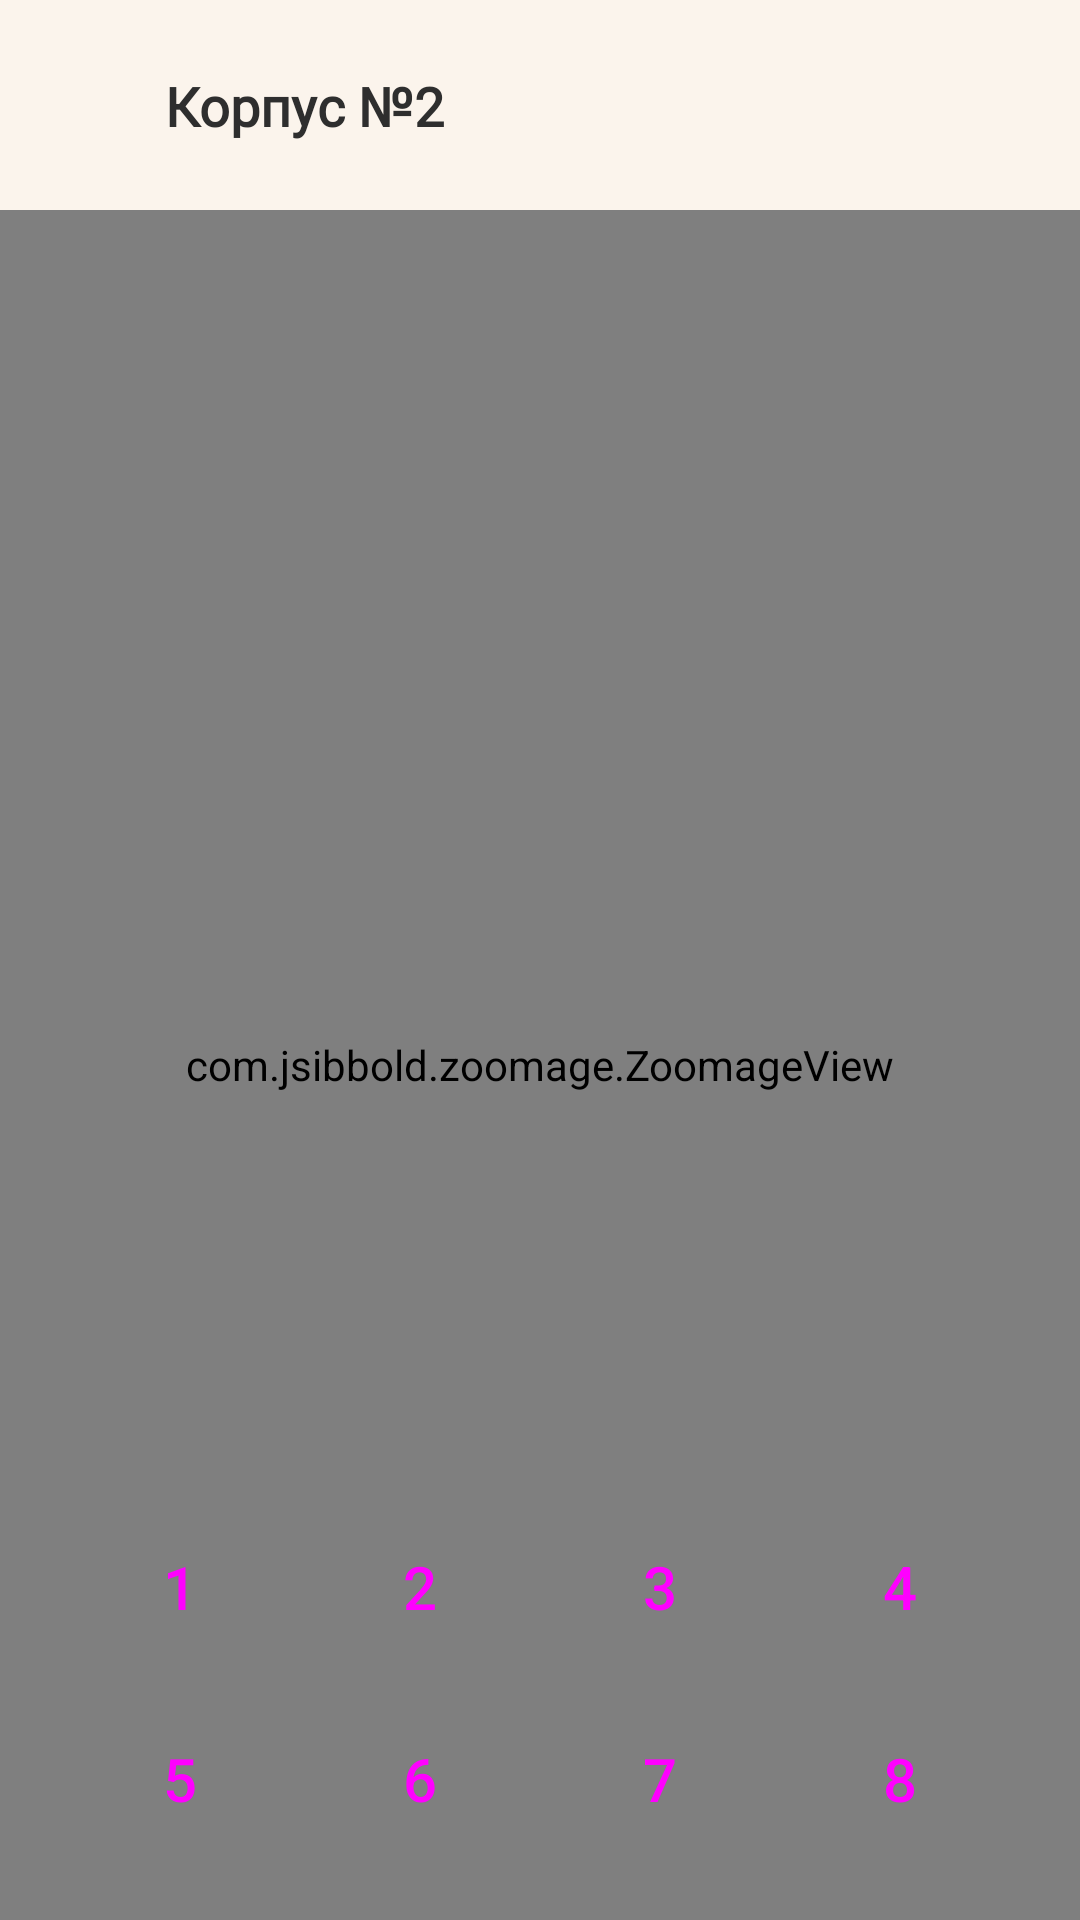

Write the Android layout XML for this screen, with the resource values it uses.
<!-- AndroidManifest.xml: application theme Theme.SSUWTMap -->
<!-- res/layout/fragment_second_building.xml -->
<?xml version="1.0" encoding="utf-8"?>
<layout xmlns:android="http://schemas.android.com/apk/res/android"
    xmlns:app="http://schemas.android.com/apk/res-auto"
    xmlns:tools="http://schemas.android.com/tools">

    <androidx.constraintlayout.widget.ConstraintLayout
        android:layout_width="match_parent"
        android:layout_height="match_parent"
        tools:context=".mainBuilding.MainBuilding">

        <androidx.constraintlayout.widget.ConstraintLayout
            android:id="@+id/constraintLayout"
            android:layout_width="0dp"
            android:layout_height="70dp"
            android:background="#fbf4ec"
            android:clickable="false"
            app:layout_constraintEnd_toEndOf="parent"
            app:layout_constraintHorizontal_bias="0.0"
            app:layout_constraintStart_toStartOf="parent"
            app:layout_constraintTop_toTopOf="parent">

            <ImageView
                android:id="@+id/imageView"
                android:layout_width="30dp"
                android:layout_height="30dp"
                android:layout_marginStart="15dp"
                app:layout_constraintBottom_toBottomOf="parent"
                app:layout_constraintStart_toStartOf="parent"
                app:layout_constraintTop_toTopOf="parent"
                app:srcCompat="@drawable/icon_second" />

            <TextView
                android:id="@+id/main_building"
                android:layout_width="wrap_content"
                android:layout_height="wrap_content"
                android:layout_marginStart="10dp"
                android:fontFamily="@font/sf_pro_display_semibold"
                android:text="@string/header_sec"
                android:textColor="#2E2E2E"
                android:textSize="18sp"
                app:layout_constraintBottom_toBottomOf="parent"
                app:layout_constraintStart_toEndOf="@+id/imageView"
                app:layout_constraintTop_toTopOf="parent" />
        </androidx.constraintlayout.widget.ConstraintLayout>

        <com.jsibbold.zoomage.ZoomageView
            android:id="@+id/floor_image"
            android:layout_width="0dp"
            android:layout_height="0dp"
            android:src="@drawable/one_etag"
            app:layout_constraintBottom_toBottomOf="parent"
            app:layout_constraintEnd_toEndOf="parent"
            app:layout_constraintHorizontal_bias="0.0"
            app:layout_constraintStart_toStartOf="parent"
            app:layout_constraintTop_toBottomOf="@+id/constraintLayout"
            app:layout_constraintVertical_bias="1.0"
            app:zoomage_animateOnReset="true"
            app:zoomage_autoCenter="true"
            app:zoomage_autoResetMode="UNDER"
            app:zoomage_maxScale="8"
            app:zoomage_minScale="0.6"
            app:zoomage_restrictBounds="false"
            app:zoomage_translatable="true"
            app:zoomage_zoomable="true">

        </com.jsibbold.zoomage.ZoomageView>

        <androidx.constraintlayout.widget.ConstraintLayout
            android:id="@+id/buttonCase1"
            android:layout_width="310dp"
            android:layout_height="64dp"
            android:layout_marginStart="15dp"
            android:layout_marginEnd="15dp"
            android:layout_marginBottom="79dp"
            app:layout_constraintBottom_toBottomOf="parent"
            app:layout_constraintEnd_toEndOf="parent"
            app:layout_constraintStart_toStartOf="parent">

            <Button
                android:id="@+id/button1"
                style="@style/Widget.Material3.Button.TextButton"
                android:layout_width="50dp"
                android:layout_height="50dp"
                android:layout_marginStart="10dp"
                android:layout_marginTop="10dp"
                android:layout_marginBottom="10dp"
                android:text="@string/one"
                android:textSize="20sp"
                app:layout_constraintBottom_toBottomOf="parent"
                app:layout_constraintStart_toStartOf="parent"
                app:layout_constraintTop_toTopOf="parent" />

            <Button
                android:id="@+id/button2"
                style="@style/Widget.Material3.Button.TextButton"
                android:layout_width="50dp"
                android:layout_height="50dp"
                android:layout_marginStart="30dp"
                android:layout_marginTop="10dp"
                android:layout_marginBottom="10dp"
                android:text="@string/two"
                android:textSize="20sp"
                app:layout_constraintBottom_toBottomOf="parent"
                app:layout_constraintStart_toEndOf="@id/button1"
                app:layout_constraintTop_toTopOf="parent" />

            <Button
                android:id="@+id/button3"
                style="@style/Widget.Material3.Button.TextButton"
                android:layout_width="50dp"
                android:layout_height="50dp"
                android:layout_marginStart="30dp"
                android:layout_marginTop="10dp"
                android:layout_marginBottom="10dp"
                android:text="@string/three"
                android:textSize="20sp"
                app:layout_constraintBottom_toBottomOf="parent"
                app:layout_constraintStart_toEndOf="@id/button2"
                app:layout_constraintTop_toTopOf="parent" />

            <Button
                android:id="@+id/button4"
                style="@style/Widget.Material3.Button.TextButton"
                android:layout_width="50dp"
                android:layout_height="50dp"
                android:layout_marginStart="30dp"
                android:layout_marginTop="10dp"
                android:layout_marginEnd="10dp"
                android:layout_marginBottom="10dp"
                android:text="@string/four"
                android:textSize="20sp"
                app:layout_constraintBottom_toBottomOf="parent"
                app:layout_constraintEnd_toEndOf="parent"
                app:layout_constraintHorizontal_bias="1.0"
                app:layout_constraintStart_toEndOf="@id/button3"
                app:layout_constraintTop_toTopOf="parent" />


        </androidx.constraintlayout.widget.ConstraintLayout>

        <androidx.constraintlayout.widget.ConstraintLayout
            android:id="@+id/buttonCase2"
            android:layout_width="310dp"
            android:layout_height="64dp"
            android:layout_marginStart="15dp"
            android:layout_marginEnd="15dp"
            android:layout_marginBottom="15dp"
            app:layout_constraintBottom_toBottomOf="parent"
            app:layout_constraintEnd_toEndOf="parent"
            app:layout_constraintStart_toStartOf="parent">

            <Button
                android:id="@+id/button5"
                style="@style/Widget.Material3.Button.TextButton"
                android:layout_width="50dp"
                android:layout_height="50dp"
                android:layout_marginStart="10dp"
                android:layout_marginTop="10dp"
                android:layout_marginBottom="10dp"
                android:text="@string/five"
                android:textSize="20sp"
                app:layout_constraintBottom_toBottomOf="parent"
                app:layout_constraintStart_toStartOf="parent"
                app:layout_constraintTop_toTopOf="parent" />

            <Button
                android:id="@+id/button6"
                style="@style/Widget.Material3.Button.TextButton"
                android:layout_width="50dp"
                android:layout_height="50dp"
                android:layout_marginStart="30dp"
                android:layout_marginTop="10dp"
                android:layout_marginBottom="10dp"
                android:text="@string/six"
                android:textSize="20sp"
                app:layout_constraintBottom_toBottomOf="parent"
                app:layout_constraintStart_toEndOf="@id/button5"
                app:layout_constraintTop_toTopOf="parent" />

            <Button
                android:id="@+id/button7"
                style="@style/Widget.Material3.Button.TextButton"
                android:layout_width="50dp"
                android:layout_height="50dp"
                android:layout_marginStart="30dp"
                android:layout_marginTop="10dp"
                android:layout_marginBottom="10dp"
                android:text="@string/seven"
                android:textSize="20sp"
                app:layout_constraintBottom_toBottomOf="parent"
                app:layout_constraintStart_toEndOf="@id/button6"
                app:layout_constraintTop_toTopOf="parent" />

            <Button
                android:id="@+id/button8"
                style="@style/Widget.Material3.Button.TextButton"
                android:layout_width="50dp"
                android:layout_height="50dp"
                android:layout_marginStart="30dp"
                android:layout_marginTop="10dp"
                android:layout_marginEnd="10dp"
                android:layout_marginBottom="10dp"
                android:text="@string/eight"
                android:textSize="20sp"
                app:layout_constraintBottom_toBottomOf="parent"
                app:layout_constraintEnd_toEndOf="parent"
                app:layout_constraintHorizontal_bias="1.0"
                app:layout_constraintStart_toEndOf="@id/button7"
                app:layout_constraintTop_toTopOf="parent" />


        </androidx.constraintlayout.widget.ConstraintLayout>

    </androidx.constraintlayout.widget.ConstraintLayout>
</layout>
<!-- resources referenced by this layout -->
<resources>
  <string name="eight">8</string>
  <string name="five">5</string>
  <string name="four">4</string>
  <string name="header_sec"><b>Корпус №2</b></string>
  <string name="one">1</string>
  <string name="seven">7</string>
  <string name="six">6</string>
  <string name="three">3</string>
  <string name="two">2</string>
  <color name="md_theme_light_primary">#FF9933</color>
  <color name="md_theme_light_onPrimary">#FFFFFF</color>
  <color name="md_theme_light_primaryContainer">#FFDCC0</color>
  <color name="md_theme_light_onPrimaryContainer">#2F1500</color>
  <color name="md_theme_light_secondary">#994061</color>
  <color name="md_theme_light_onSecondary">#FFFFFF</color>
  <color name="md_theme_light_secondaryContainer">#FFD8E3</color>
  <color name="md_theme_light_onSecondaryContainer">#3E001C</color>
  <color name="md_theme_light_tertiary">#994061</color>
  <color name="md_theme_light_onTertiary">#FFFFFF</color>
  <color name="md_theme_light_tertiaryContainer">#FFD8E3</color>
  <color name="md_theme_light_onTertiaryContainer">#3E001C</color>
  <color name="md_theme_light_error">#B3261E</color>
  <color name="md_theme_light_errorContainer">#F9DEDC</color>
  <color name="md_theme_light_onError">#FFFFFF</color>
  <color name="md_theme_light_onErrorContainer">#410E0B</color>
  <color name="md_theme_light_background">#FBFDFD</color>
  <color name="md_theme_light_onBackground">#191C1D</color>
  <color name="md_theme_light_surface">#FBFDFD</color>
  <color name="md_theme_light_onSurface">#191C1D</color>
  <color name="md_theme_light_surfaceVariant">#E7E0EC</color>
  <color name="md_theme_light_onSurfaceVariant">#49454F</color>
  <color name="md_theme_light_outline">#79747E</color>
  <color name="md_theme_light_inverseOnSurface">#EFF1F1</color>
  <color name="md_theme_light_inverseSurface">#2D3132</color>
  <color name="md_theme_light_primaryInverse">#FFB777</color>
</resources>
